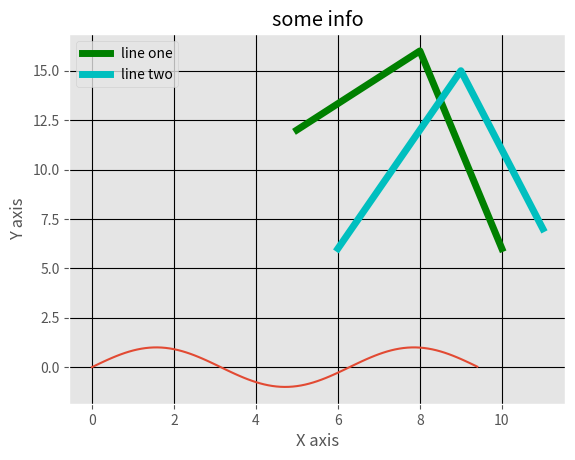

The matplotlib source for this figure:
import matplotlib.pyplot as plt
from matplotlib import style
import numpy as np

style.use('ggplot')
#x = [5,2,7]
#y = [2,18,4]

#plt.plot(x,y)
#plt.title("infogrph")
#plt.ylabel("Y axis")
#plt.xlabel("X label")
#plt.show()

x_sin = np.arange(0,3 * np.pi , 0.1)
y_sin = np.sin(x_sin)
plt.title("waveform")
plt.plot(x_sin,y_sin)
plt.show()


a=[5,8,10]
b=[12,16,6]
c=[6,9,11]
d=[6,15,7]

plt.plot(a,b,'g',label='line one',linewidth=5)
plt.plot(c,d,'c',label='line two',linewidth = 5)
plt.title("some info")
plt.ylabel('Y axis')
plt.xlabel('X axis')
plt.legend()
plt.grid(True,color='k')
plt.show()
